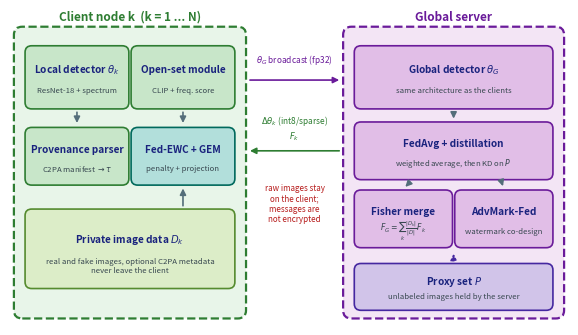

Source code (Python): (Note: this script raises an exception after producing the figure.)
"""Architecture diagram for FedOPAW (image-only). No caption is drawn into the image."""
import matplotlib; matplotlib.use("Agg")
import matplotlib.pyplot as plt
from matplotlib.patches import FancyBboxPatch, FancyArrowPatch

fig, ax = plt.subplots(figsize=(7.2, 4.1)); ax.set_xlim(0, 100); ax.set_ylim(0, 58); ax.axis("off")
def box(x, y, w, h, title, sub, fc, ec):
    ax.add_patch(FancyBboxPatch((x, y), w, h, boxstyle="round,pad=0.3,rounding_size=1.2", fc=fc, ec=ec, lw=1.2))
    ax.text(x + w / 2, y + h * 0.63, title, ha="center", va="center", fontsize=7.2, fontweight="bold", color="#1a237e")
    ax.text(x + w / 2, y + h * 0.28, sub, ha="center", va="center", fontsize=5.6, color="#37474f")
def panel(x, w, title, fc, ec):
    ax.add_patch(FancyBboxPatch((x, 1.5), w, 53, boxstyle="round,pad=0.3,rounding_size=1.5", fc=fc, ec=ec, lw=1.6, ls="--"))
    ax.text(x + w / 2, 56, title, ha="center", fontsize=8.5, fontweight="bold", color=ec)
def arrow(p, q, c="#546e7a", style="-|>", ls="-"):
    ax.add_patch(FancyArrowPatch(p, q, arrowstyle=style, mutation_scale=9, color=c, lw=1.2, ls=ls))

panel(1, 41, "Client node k  (k = 1 ... N)", "#e8f5e9", "#2e7d32")
box(3, 40, 18, 11, "Local detector $\\theta_k$", "ResNet-18 + spectrum", "#c8e6c9", "#2e7d32")
box(22, 40, 18, 11, "Open-set module", "CLIP + freq. score", "#c8e6c9", "#2e7d32")
box(3, 26, 18, 10, "Provenance parser", "C2PA manifest $\\to \\tau$", "#c8e6c9", "#2e7d32")
box(22, 26, 18, 10, "Fed-EWC + GEM", "penalty + projection", "#b2dfdb", "#00695c")
box(3, 7, 37, 14, "Private image data $D_k$", "real and fake images, optional C2PA metadata\nnever leave the client", "#dcedc8", "#558b2f")
arrow((12, 39.6), (12, 36.6)); arrow((31, 39.6), (31, 36.6)); arrow((31, 21.4), (31, 25.6))

panel(60, 39, "Global server", "#f3e5f5", "#6a1b9a")
box(62, 40, 35, 11, "Global detector $\\theta_G$", "same architecture as the clients", "#e1bee7", "#6a1b9a")
box(62, 27, 35, 10, "FedAvg + distillation", "weighted average, then KD on $P$", "#e1bee7", "#6a1b9a")
box(62, 14.5, 17, 10, "Fisher merge", "$F_G=\\sum_k \\frac{|D_k|}{|D|}F_k$", "#e1bee7", "#6a1b9a")
box(80, 14.5, 17, 10, "AdvMark-Fed", "watermark co-design", "#e1bee7", "#6a1b9a")
box(62, 3, 35, 8, "Proxy set $P$", "unlabeled images held by the server", "#d1c4e9", "#4527a0")
arrow((79.5, 39.6), (79.5, 37.4)); arrow((72, 26.6), (70.5, 25)); arrow((88, 26.6), (88.5, 25))
arrow((79.5, 11.4), (79.5, 13.6), c="#4527a0", ls=":")

arrow((42.5, 45), (59.5, 45), c="#6a1b9a")
ax.text(51, 48.3, "$\\theta_G$ broadcast (fp32)", ha="center", fontsize=6, color="#6a1b9a")
arrow((59.5, 32), (42.5, 32), c="#2e7d32")
ax.text(51, 34.3, "$\\Delta\\theta_k$ (int8/sparse)\n$F_k$", ha="center", fontsize=6, color="#2e7d32")
ax.text(51, 19, "raw images stay\non the client;\nmessages are\nnot encrypted", ha="center", fontsize=5.8, color="#b71c1c", style="italic")
fig.savefig("../figures_ieee/fig01_architecture_v2.png", dpi=250, bbox_inches="tight"); print("ok")
